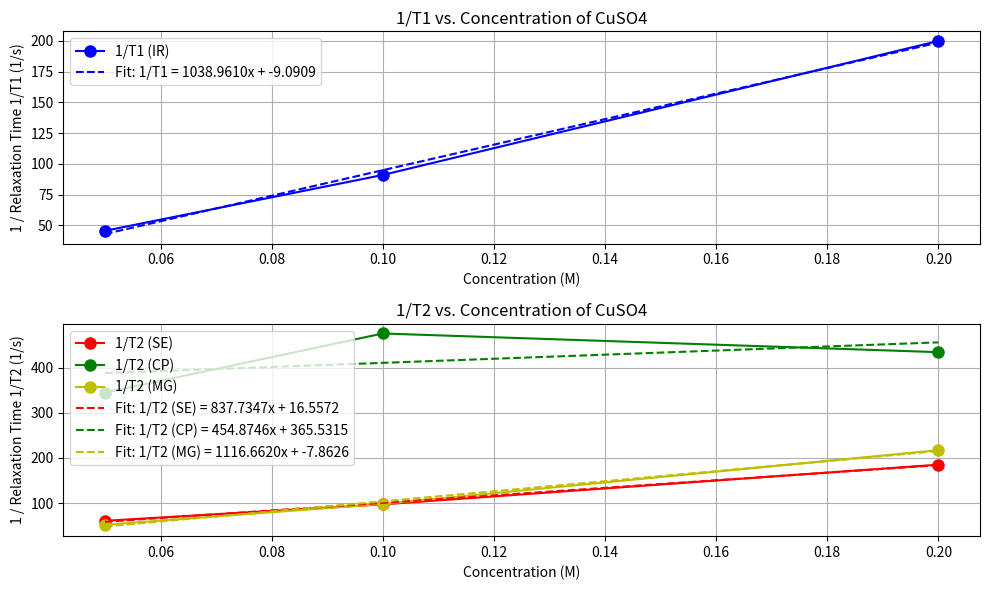

Generate this figure with matplotlib:

import numpy as np
import matplotlib.pyplot as plt
from scipy.stats import linregress

# Data for concentration (M) and relaxation times (T1 and T2) for CuSO4
concentrations = np.array([0.05, 0.1, 0.2])

# T1 values (in seconds) for IR method at each concentration
T1_values = np.array([0.022, 0.011, 0.005])

# T2 values (in seconds) for SE, CP, and MG methods at each concentration
T2_SE = np.array([0.0165, 0.0103, 0.0054])
T2_CP = np.array([0.0029, 0.0021, 0.0023])
T2_MG = np.array([0.0193, 0.0102, 0.0046])

# Calculate 1/T for each method
inv_T1 = 1 / T1_values
inv_T2_SE = 1 / T2_SE
inv_T2_CP = 1 / T2_CP
inv_T2_MG = 1 / T2_MG

# Plotting
plt.figure(figsize=(10, 6))

# Plot 1/T1 vs concentration
plt.subplot(2, 1, 1)
plt.plot(concentrations, inv_T1, 'bo-', label="1/T1 (IR)", markersize=8)
plt.xlabel("Concentration (M)")
plt.ylabel("1 / Relaxation Time 1/T1 (1/s)")
plt.title("1/T1 vs. Concentration of CuSO4")
plt.grid(True)

# Plot 1/T2 vs concentration for SE, CP, and MG
plt.subplot(2, 1, 2)
plt.plot(concentrations, inv_T2_SE, 'ro-', label="1/T2 (SE)", markersize=8)
plt.plot(concentrations, inv_T2_CP, 'go-', label="1/T2 (CP)", markersize=8)
plt.plot(concentrations, inv_T2_MG, 'yo-', label="1/T2 (MG)", markersize=8)
plt.xlabel("Concentration (M)")
plt.ylabel("1 / Relaxation Time 1/T2 (1/s)")
plt.title("1/T2 vs. Concentration of CuSO4")
plt.grid(True)

# Linear fit for 1/T1
slope_T1, intercept_T1, r_value_T1, p_value_T1, std_err_T1 = linregress(concentrations, inv_T1)
plt.subplot(2, 1, 1)
plt.plot(concentrations, slope_T1 * concentrations + intercept_T1, 'b--', label=f"Fit: 1/T1 = {slope_T1:.4f}x + {intercept_T1:.4f}")

# Linear fit for 1/T2 (SE)
slope_T2_SE, intercept_T2_SE, r_value_T2_SE, p_value_T2_SE, std_err_T2_SE = linregress(concentrations, inv_T2_SE)
plt.subplot(2, 1, 2)
plt.plot(concentrations, slope_T2_SE * concentrations + intercept_T2_SE, 'r--', label=f"Fit: 1/T2 (SE) = {slope_T2_SE:.4f}x + {intercept_T2_SE:.4f}")

# Linear fit for 1/T2 (CP)
slope_T2_CP, intercept_T2_CP, r_value_T2_CP, p_value_T2_CP, std_err_T2_CP = linregress(concentrations, inv_T2_CP)
plt.subplot(2, 1, 2)
plt.plot(concentrations, slope_T2_CP * concentrations + intercept_T2_CP, 'g--', label=f"Fit: 1/T2 (CP) = {slope_T2_CP:.4f}x + {intercept_T2_CP:.4f}")

# Linear fit for 1/T2 (MG)
slope_T2_MG, intercept_T2_MG, r_value_T2_MG, p_value_T2_MG, std_err_T2_MG = linregress(concentrations, inv_T2_MG)
plt.subplot(2, 1, 2)
plt.plot(concentrations, slope_T2_MG * concentrations + intercept_T2_MG, 'y--', label=f"Fit: 1/T2 (MG) = {slope_T2_MG:.4f}x + {intercept_T2_MG:.4f}")

# Displaying the legend
plt.subplot(2, 1, 1)
plt.legend(loc="best")
plt.subplot(2, 1, 2)
plt.legend(loc="best")

plt.tight_layout()
plt.savefig("inverse_relaxation_times_vs_concentration.pdf", format="pdf")

# Print the fitted parameters for each line
print("Fitted Parameters for 1/T1 (IR method):")
print(f"Slope: {slope_T1:.4f}, Intercept: {intercept_T1:.4f}, R-squared: {r_value_T1**2:.4f}")
print("\nFitted Parameters for 1/T2 (SE method):")
print(f"Slope: {slope_T2_SE:.4f}, Intercept: {intercept_T2_SE:.4f}, R-squared: {r_value_T2_SE**2:.4f}")
print("\nFitted Parameters for 1/T2 (CP method):")
print(f"Slope: {slope_T2_CP:.4f}, Intercept: {intercept_T2_CP:.4f}, R-squared: {r_value_T2_CP**2:.4f}")
print("\nFitted Parameters for 1/T2 (MG method):")
print(f"Slope: {slope_T2_MG:.4f}, Intercept: {intercept_T2_MG:.4f}, R-squared: {r_value_T2_MG**2:.4f}")

# Return the proportionality factors (slopes)
(slope_T1, slope_T2_SE, slope_T2_CP, slope_T2_MG)
